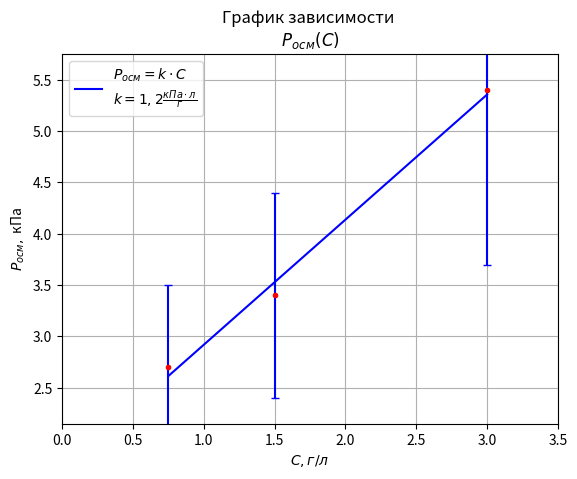

Source code (Python):
from matplotlib import pyplot
import numpy

x_1 = [0.75, 1.5, 3]
y_1 = [2.7, 3.4, 5.4]
er_1 = [0.8, 1, 1.7]

coeffs = numpy.polyfit(x_1, y_1, 1)
k = coeffs[0]
b = coeffs[1]
line_points = [k * number + b for number in x_1]
pyplot.scatter(x_1, y_1, s=7., color='green')
line1, = pyplot.plot(x_1, line_points, color='b')
pyplot.errorbar(x_1, y_1, yerr=er_1, fmt='.', color='r', ecolor='b', capsize=3)
print(k)
RT = k * 368
print(RT)
pyplot.ylabel('$P_{осм},$ кПа')
pyplot.xlabel('$C, г/л$')
pyplot.xlim(0, 3.5)
pyplot.ylim(2.15, 5.75)
pyplot.grid()
pyplot.title("График зависимости \n $P_{осм}(C)$ ")
pyplot.legend((line1,), ['$P_{осм} = k \\cdot C$ \n$k = 1,2  \\frac{ кПа \\cdot л}{г}$'], loc='upper left')
pyplot.savefig('P(C)')
pyplot.show()
